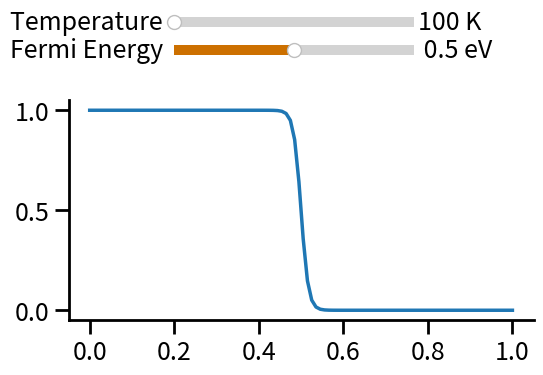

This chart was generated by the following Python code:
import matplotlib as mpl
import matplotlib.pyplot as plt
import numpy as np

# Import slider package
from matplotlib.widgets import Slider


# Fermi-Dirac Distribution
def fermi(E: float, E_f: float, T: float) -> float:
    k_b = 8.617 * (10**-5) # eV/K
    return 1/(np.exp((E - E_f)/(k_b * T)) + 1)

# General plot parameters
mpl.rcParams['font.size'] = 18
mpl.rcParams['axes.linewidth'] = 2
mpl.rcParams['axes.spines.top'] = False
mpl.rcParams['axes.spines.right'] = False
mpl.rcParams['xtick.major.size'] = 10
mpl.rcParams['xtick.major.width'] = 2
mpl.rcParams['ytick.major.size'] = 10
mpl.rcParams['ytick.major.width'] = 2

# Create figure and add axes
fig = plt.figure(figsize=(6, 4))
fig.tight_layout()
fig.subplots_adjust(bottom=0.2, top=0.75)
ax = fig.add_subplot(111)

# Create axes for sliders
ax_Ef = fig.add_axes([0.3, 0.85, 0.4, 0.05])
ax_Ef.spines['top'].set_visible(True)
ax_Ef.spines['right'].set_visible(True)
ax_T = fig.add_axes([0.3, 0.92, 0.4, 0.05])
ax_T.spines['top'].set_visible(True)
ax_T.spines['right'].set_visible(True)

# Create sliders
s_Ef = Slider(ax=ax_Ef, label='Fermi Energy ', valmin=0, valmax=1.0,valfmt=' %1.1f eV', facecolor='#cc7000')
s_T = Slider(ax=ax_T, label='Temperature ', valmin=100, valmax=1000, valinit=100, valfmt='%i K', facecolor='#cc7000')

# Plot default data
x = np.linspace(-0, 1, 100)
Ef_0 = 0.5
T_0 = 100
y = fermi(x, Ef_0, T_0)
f_d, = ax.plot(x, y, linewidth=2.5)

# Update values
def update(val):
    Ef = s_Ef.val
    T = s_T.val
    f_d.set_data(x, fermi(x, Ef, T))
    fig.canvas.draw_idle()

s_Ef.on_changed(update)
s_T.on_changed(update)


plt.show()